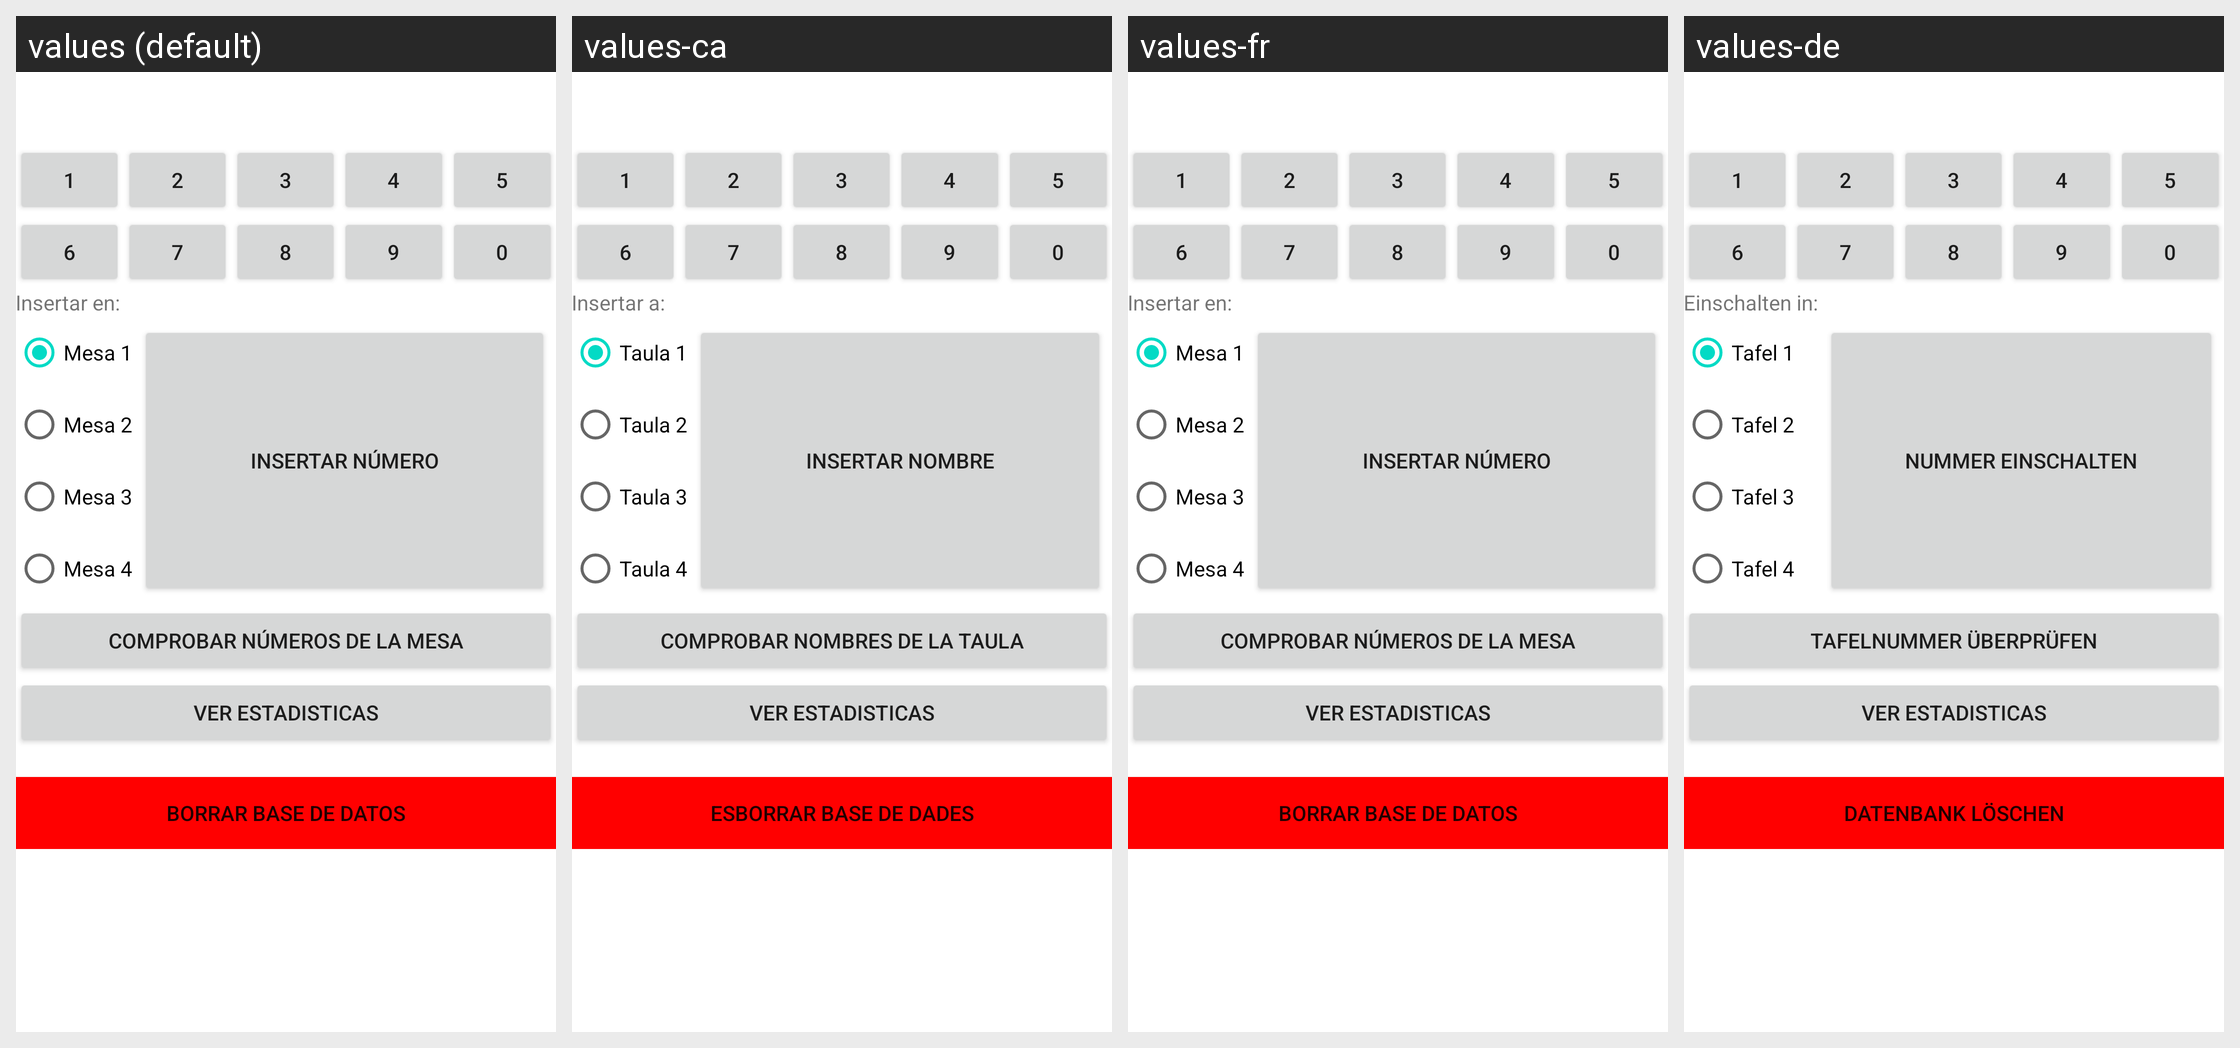

This grid shows one Android layout under several languages. Give, for every string resource on the screen, its name, the default text and each shown locale's text.
Android screen res/layout/inicial3.xml rendered under 4 locales, left to right: values (default), values-ca, values-fr, values-de. Device: Nexus 5 (rendered at 1080×1920; each locale shown at half size, 540×960, under a caption strip naming it); theme AppTheme.
Other locales in the repository, not shown: values-en.
Strings drawn on this screen, with the default value and each locale's value (text and hints the layout hard-codes, and strings that could not be matched under every locale, appear in the picture but are not listed):

mesas
  values: Insertar en:
  values-ca: Insertar a:
  values-fr: Insertar en:
  values-de: Einschalten in:

ins1
  values: Mesa 1
  values-ca: Taula 1
  values-fr: Mesa 1
  values-de: Tafel 1

ins2
  values: Mesa 2
  values-ca: Taula 2
  values-fr: Mesa 2
  values-de: Tafel 2

ins3
  values: Mesa 3
  values-ca: Taula 3
  values-fr: Mesa 3
  values-de: Tafel 3

ins4
  values: Mesa 4
  values-ca: Taula 4
  values-fr: Mesa 4
  values-de: Tafel 4

insertarnum
  values: Insertar número
  values-ca: Insertar nombre
  values-fr: Insertar número
  values-de: Nummer einschalten

vermesa
  values: Comprobar números de la mesa
  values-ca: Comprobar nombres de la taula
  values-fr: Comprobar números de la mesa
  values-de: Tafelnummer überprüfen

borrar
  values: Borrar Base de datos
  values-ca: Esborrar base de dades
  values-fr: Borrar Base de datos
  values-de: Datenbank löschen
